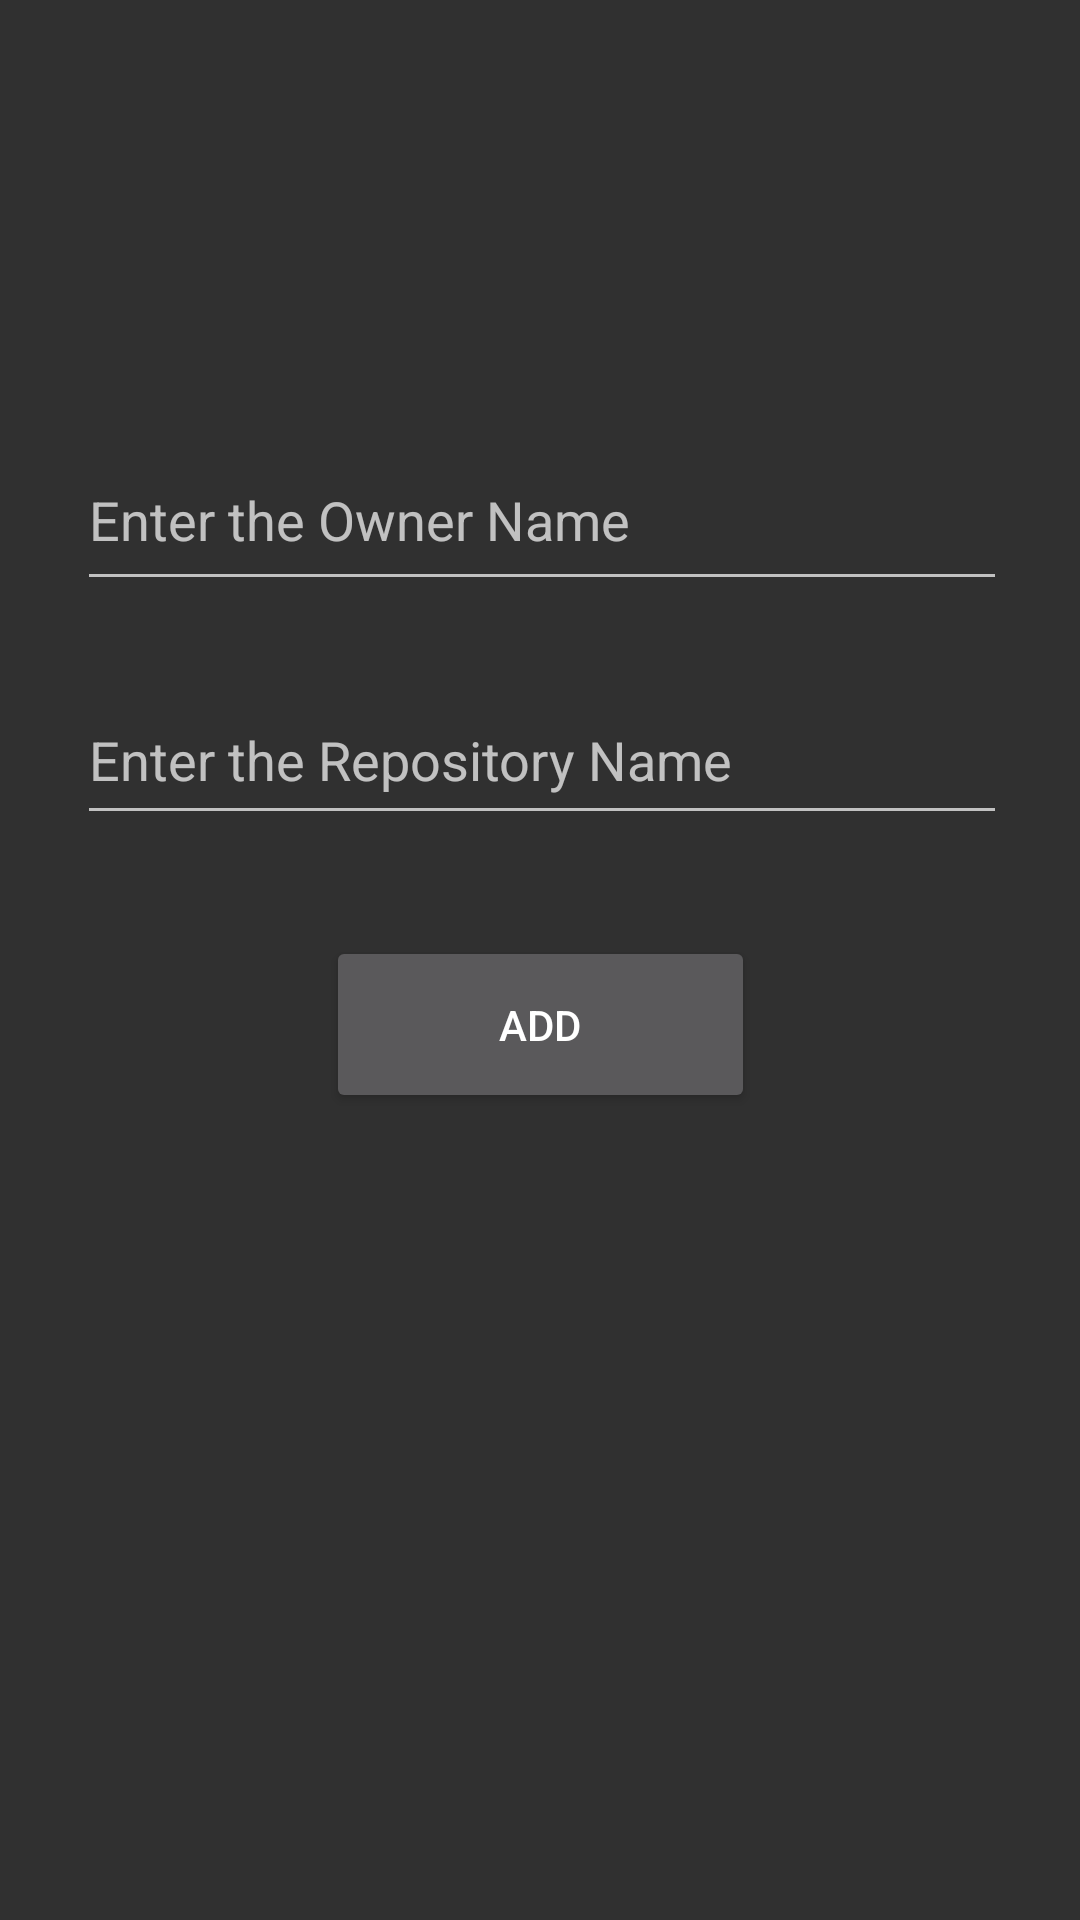

The Android layout XML behind this screen, and the referenced resources:
<!-- AndroidManifest.xml: application theme Theme.AppCompat.NoActionBar -->
<!-- res/layout/activity_add_repo.xml -->
<?xml version="1.0" encoding="utf-8"?>
<androidx.constraintlayout.widget.ConstraintLayout xmlns:android="http://schemas.android.com/apk/res/android"
    xmlns:app="http://schemas.android.com/apk/res-auto"
    xmlns:tools="http://schemas.android.com/tools"
    android:layout_width="match_parent"
    android:layout_height="match_parent"
    tools:context=".AddRepoActivity">

    <EditText
        android:id="@+id/ownerName"
        android:layout_width="310dp"
        android:layout_height="57dp"
        android:ems="10"
        android:hint="Enter the Owner Name"
        android:inputType="textPersonName"
        app:layout_constraintBottom_toBottomOf="parent"
        app:layout_constraintEnd_toEndOf="parent"
        app:layout_constraintHorizontal_bias="0.514"
        app:layout_constraintStart_toStartOf="parent"
        app:layout_constraintTop_toTopOf="parent"
        app:layout_constraintVertical_bias="0.246" />

    <EditText
        android:id="@+id/repoName"
        android:layout_width="310dp"
        android:layout_height="53dp"
        android:ems="10"
        android:inputType="textPersonName"
        android:hint="Enter the Repository Name"
        app:layout_constraintBottom_toBottomOf="parent"
        app:layout_constraintEnd_toEndOf="parent"
        app:layout_constraintHorizontal_bias="0.514"
        app:layout_constraintStart_toStartOf="parent"
        app:layout_constraintTop_toTopOf="parent"
        app:layout_constraintVertical_bias="0.384" />

    <Button
        android:id="@+id/add"
        android:layout_width="143dp"
        android:layout_height="59dp"
        android:text="ADD"
        app:layout_constraintBottom_toBottomOf="parent"
        app:layout_constraintEnd_toEndOf="parent"
        app:layout_constraintStart_toStartOf="parent"
        app:layout_constraintTop_toTopOf="parent"
        app:layout_constraintVertical_bias="0.537" />
</androidx.constraintlayout.widget.ConstraintLayout>
<!-- resources referenced by this layout -->
<resources>

</resources>
